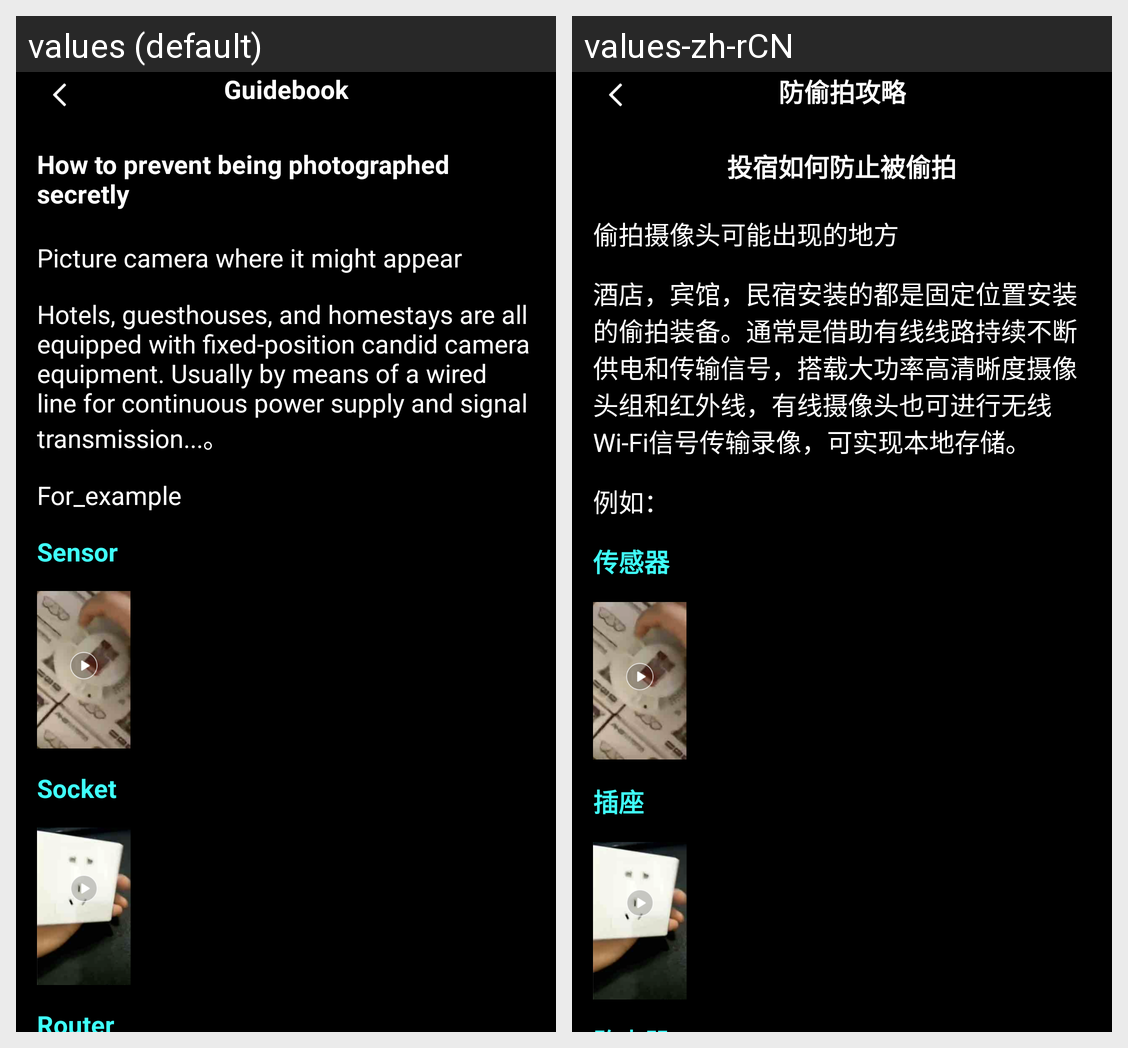

Locale-by-locale string values for the Android screen shown in this grid:
Android screen res/layout/activity_guide_safety_live.xml rendered under 2 locales, left to right: values (default), values-zh-rCN. Device: Nexus 5 (rendered at 1080×1920; each locale shown at half size, 540×960, under a caption strip naming it); theme Theme.DeviceWifiTracker.
Strings drawn on this screen, with the default value and each locale's value (text and hints the layout hard-codes, and strings that could not be matched under every locale, appear in the picture but are not listed):

safety_strategy
  values: Guidebook
  values-zh-rCN: 防偷拍攻略

safety_be_secretly
  values: How to prevent being photographed secretly
  values-zh-rCN: 投宿如何防止被偷拍

safety_be_can_appear
  values: Picture camera where it might appear
  values-zh-rCN: 偷拍摄像头可能出现的地方

safety_strategy_palce_des
  values: Hotels, guesthouses, and homestays are all equipped with fixed-position candid camera equipment. Usually by means of a wired line for continuous power supply and signal transmission...。
  values-zh-rCN: 酒店，宾馆，民宿安装的都是固定位置安装的偷拍装备。通常是借助有线线路持续不断供电和传输信号，搭载大功率高清晰度摄像头组和红外线，有线摄像头也可进行无线Wi-Fi信号传输录像，可实现本地存储。

for_example
  values: For_example
  values-zh-rCN: 例如：

sensor
  values: Sensor
  values-zh-rCN: 传感器

socket
  values: Socket
  values-zh-rCN: 插座
